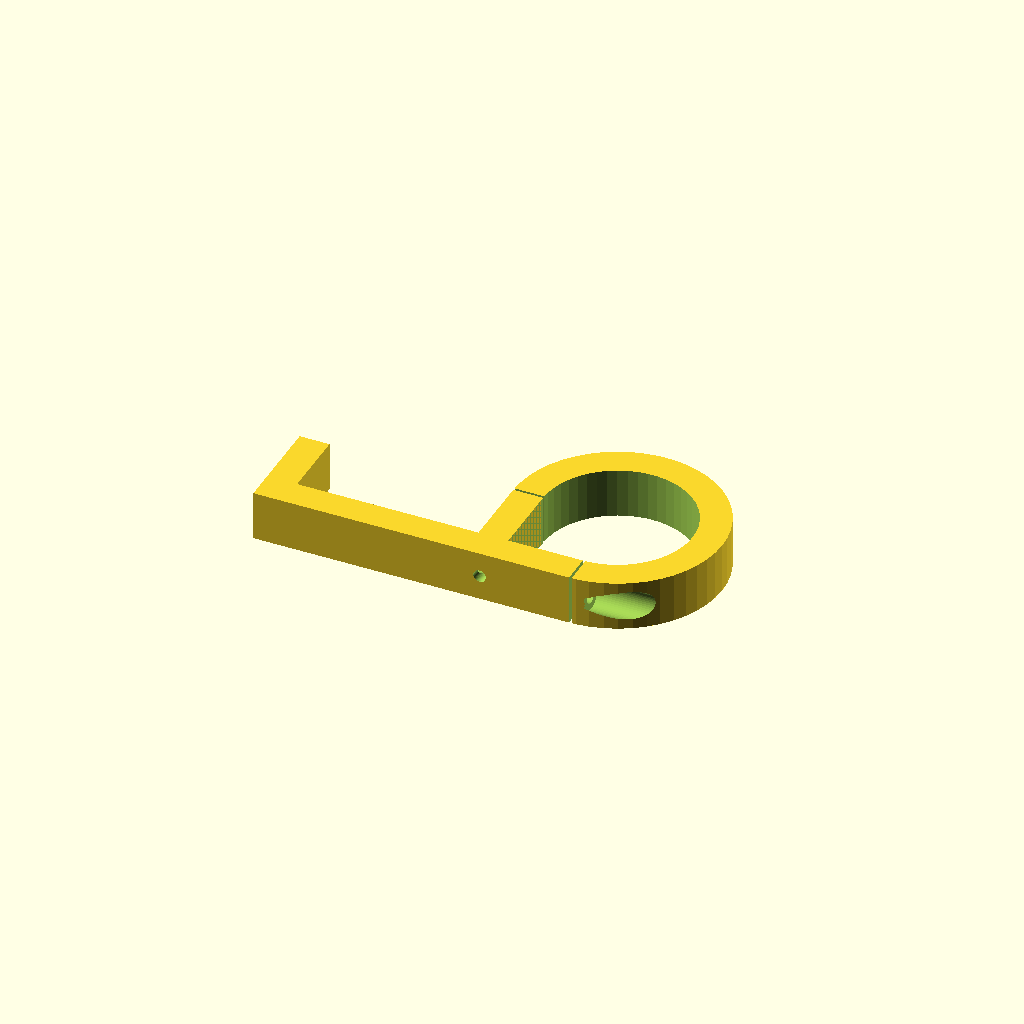
Cell 1: rendered with the file's own defaults.
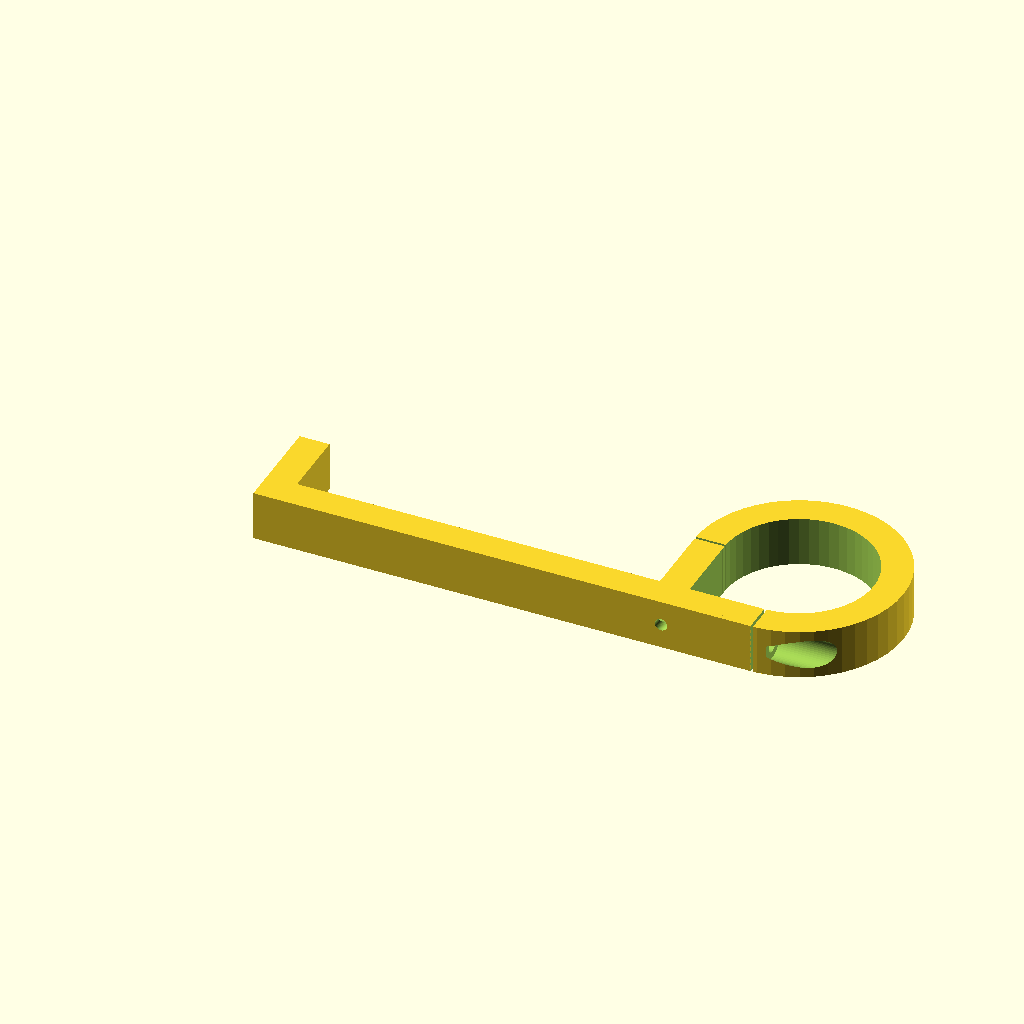
Cell 2 — Thickness_of_shelf set to 73, the other parameters unchanged.
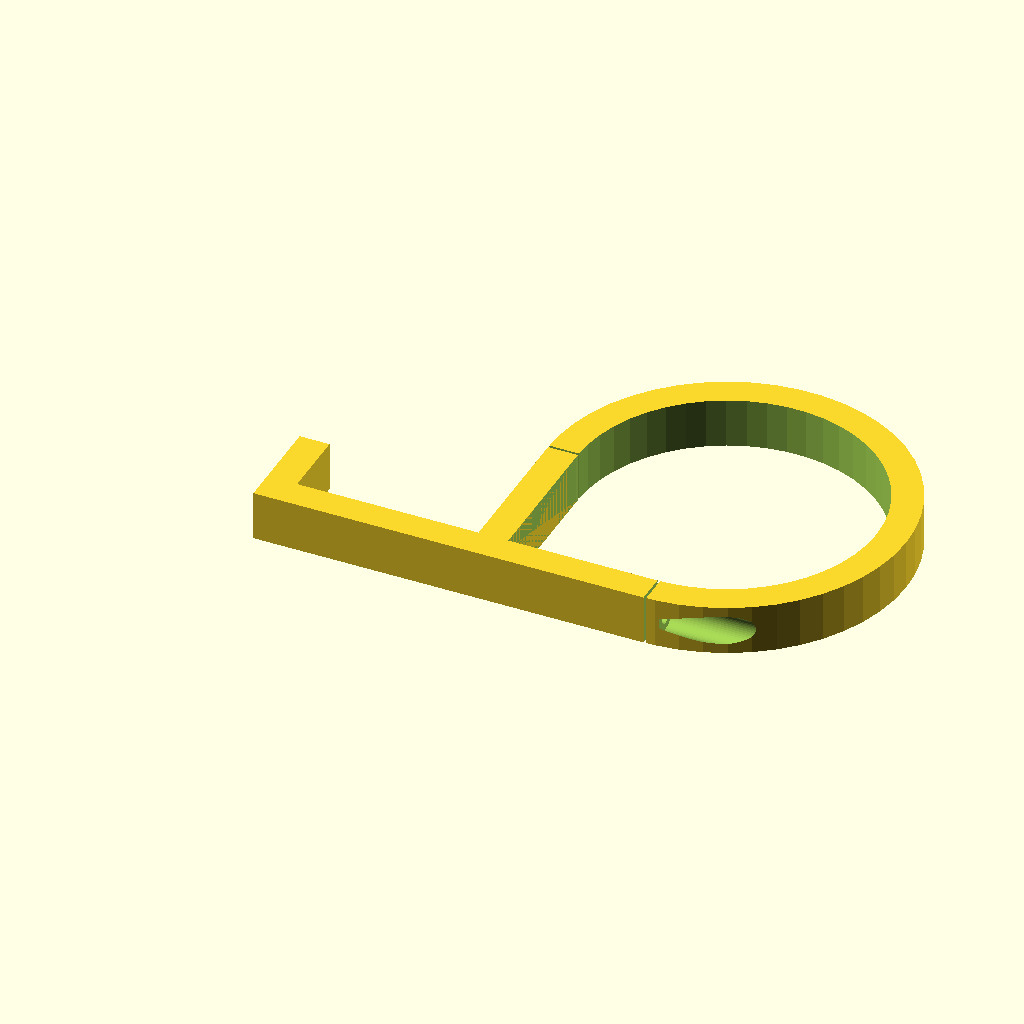
Cell 3: Passage_for_cables_radius = 30 (everything else at default).
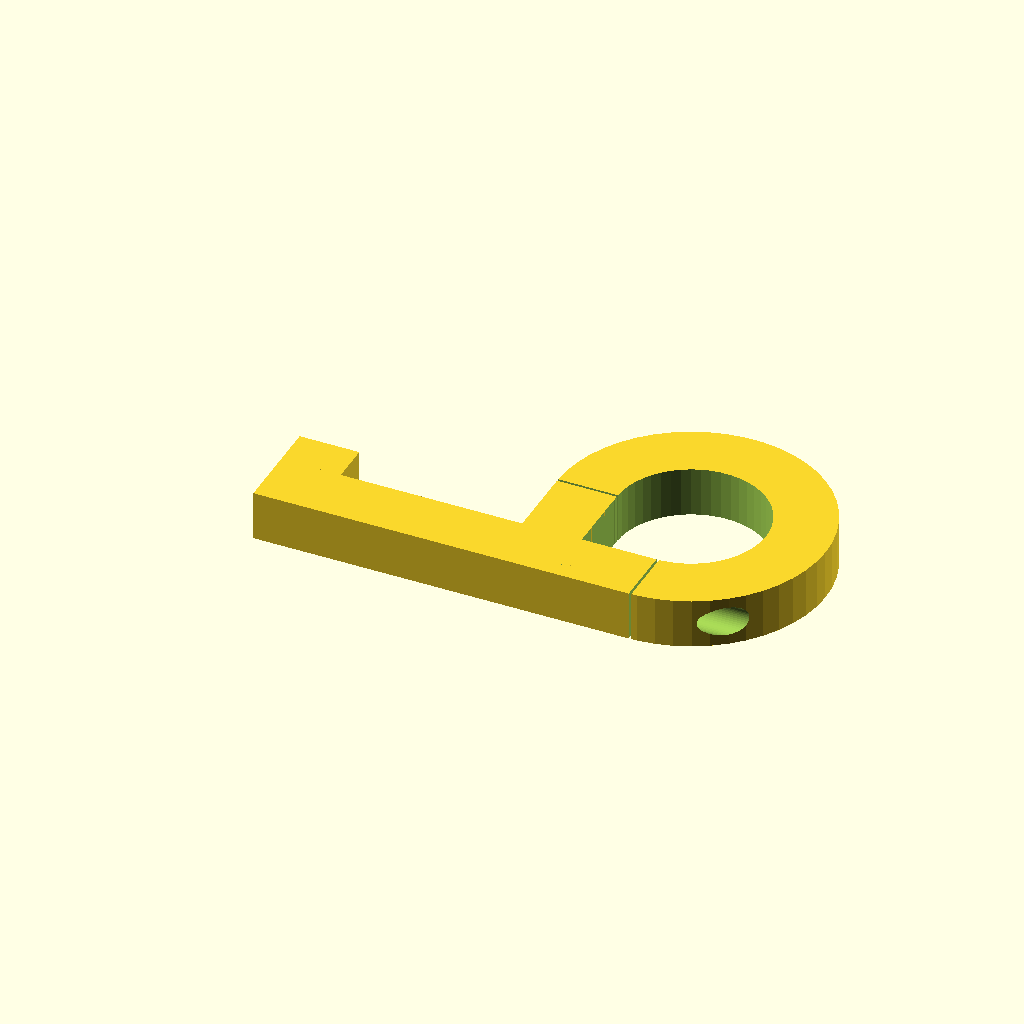
Cell 4: Thickness_of_structure = 12 (everything else at default).
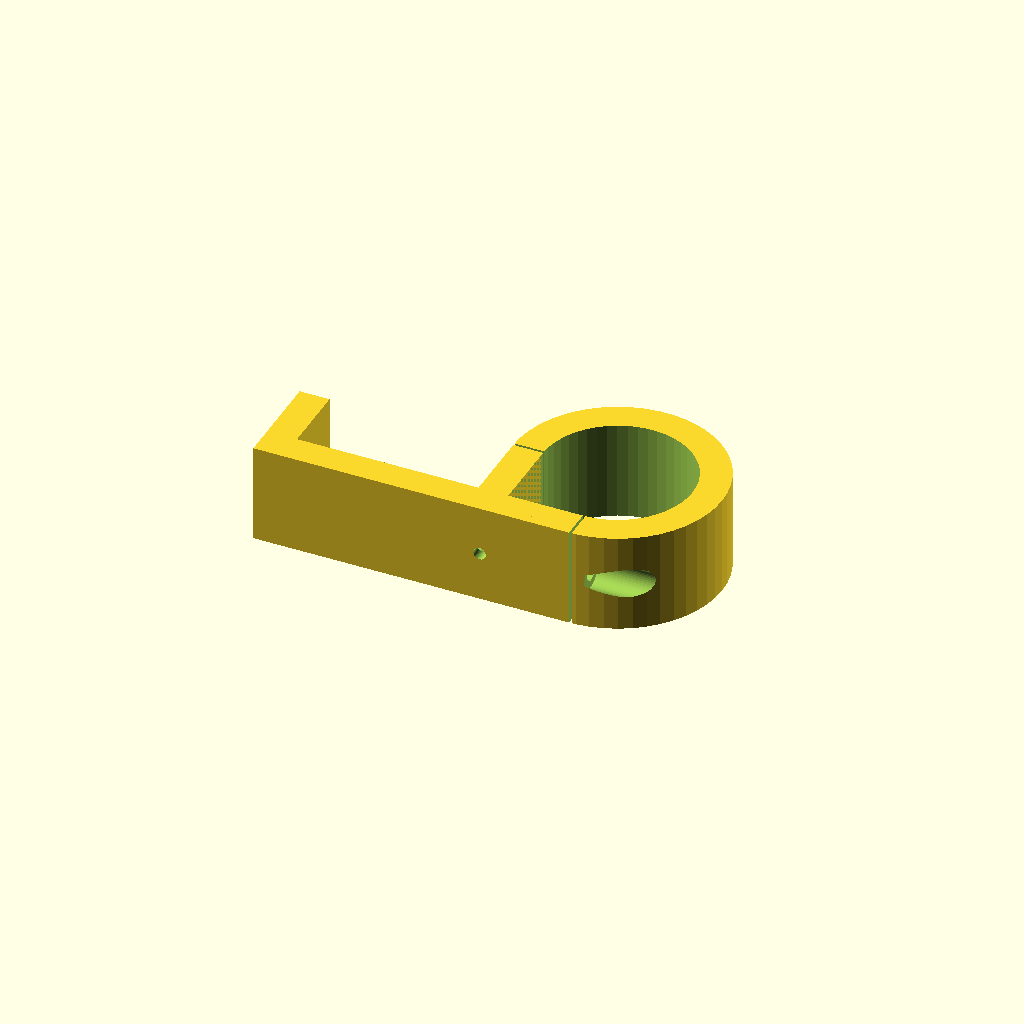
Cell 5: Extrusion_height = 20 (everything else at default).
One fixed orthographic camera (rotation 55°, 0°, 25°; colour scheme Cornfield) for every cell.
OpenSCAD source file inputs/thingiverse/thing-3129745/files/Gancio_cavi_assemblabile.scad:
$fn=50;

Thickness_of_shelf=36.5;
Length_of_top_segment=20;
Passage_for_cables_radius=15;
Thickness_of_structure=6;
Extrusion_height=10;

difference()
{
union()
    {
cube([Thickness_of_structure,Length_of_top_segment,Extrusion_height]);
translate([Thickness_of_shelf+Thickness_of_structure,0,0])
cube([Thickness_of_structure,Passage_for_cables_radius+Thickness_of_structure,Extrusion_height]);

translate([0,0,0])
rotate([0,0,0])
cube([Thickness_of_shelf+Passage_for_cables_radius+Thickness_of_structure*2,Thickness_of_structure,Extrusion_height]);

difference()
{
       translate([Thickness_of_shelf+Passage_for_cables_radius+Thickness_of_structure*2,Passage_for_cables_radius+Thickness_of_structure,0])
    cylinder(r=Passage_for_cables_radius+Thickness_of_structure,h=Extrusion_height);

       translate([Thickness_of_shelf+Thickness_of_structure*2,-1,-1])
      cube([Passage_for_cables_radius,Passage_for_cables_radius+Thickness_of_structure,Extrusion_height+2]);

}

    }   //Fine union

// Tagli
    translate([Thickness_of_shelf+Passage_for_cables_radius+Thickness_of_structure*2,-1,-1])
        cube([0.5,Passage_for_cables_radius,Extrusion_height+2]);
    translate([Thickness_of_shelf+Passage_for_cables_radius+Thickness_of_structure-1,Passage_for_cables_radius+Thickness_of_structure,-1])
    rotate([0,0,90])
        cube([0.5,Passage_for_cables_radius,Extrusion_height+2]);

//Foro centrale passaggio_cavi
translate([Thickness_of_shelf+Passage_for_cables_radius+Thickness_of_structure*2,Passage_for_cables_radius+Thickness_of_structure,-1])
cylinder(r=Passage_for_cables_radius,h=Extrusion_height*3,center=true);

//Fori assemblaggio
translate([Thickness_of_shelf+Passage_for_cables_radius+Thickness_of_structure-5,Thickness_of_structure/2,Extrusion_height/2])
rotate([0,90,0])
cylinder(r=1.25,h=30,center=true);

translate([Thickness_of_shelf+Passage_for_cables_radius+Thickness_of_structure*2+15,Thickness_of_structure/2,Extrusion_height/2])
rotate([0,90,0])
cylinder(r=1.6,h=30,center=true);

translate([Thickness_of_shelf+Passage_for_cables_radius+Thickness_of_structure*2+15+3,Thickness_of_structure/2,Extrusion_height/2])
rotate([0,90,0])
cylinder(r=3,h=30,center=true);

translate([Thickness_of_shelf+Thickness_of_structure*2,-Thickness_of_shelf-Thickness_of_structure,0])
union()
rotate([0,0,90])
{
translate([Thickness_of_shelf+Passage_for_cables_radius+Thickness_of_structure*2-10,Thickness_of_structure/2,Extrusion_height/2])
rotate([0,90,0])
cylinder(r=1.25,h=30,center=true);

translate([Thickness_of_shelf+Passage_for_cables_radius+Thickness_of_structure*2+15,Thickness_of_structure/2,Extrusion_height/2])
rotate([0,90,0])
cylinder(r=1.6,h=30,center=true);

translate([Thickness_of_shelf+Passage_for_cables_radius+Thickness_of_structure*2+15+3,Thickness_of_structure/2,Extrusion_height/2])
rotate([0,90,0])
cylinder(r=3,h=30,center=true);
}
}

//Shelf
*%translate([6.2,6.25,0])
cube([36,100,10]);
Customizer parameters (derived from the source; name, type, default, range or options):
Thickness_of_shelf: number, default 36.5
Length_of_top_segment: number, default 20
Passage_for_cables_radius: number, default 15
Thickness_of_structure: number, default 6
Extrusion_height: number, default 10
